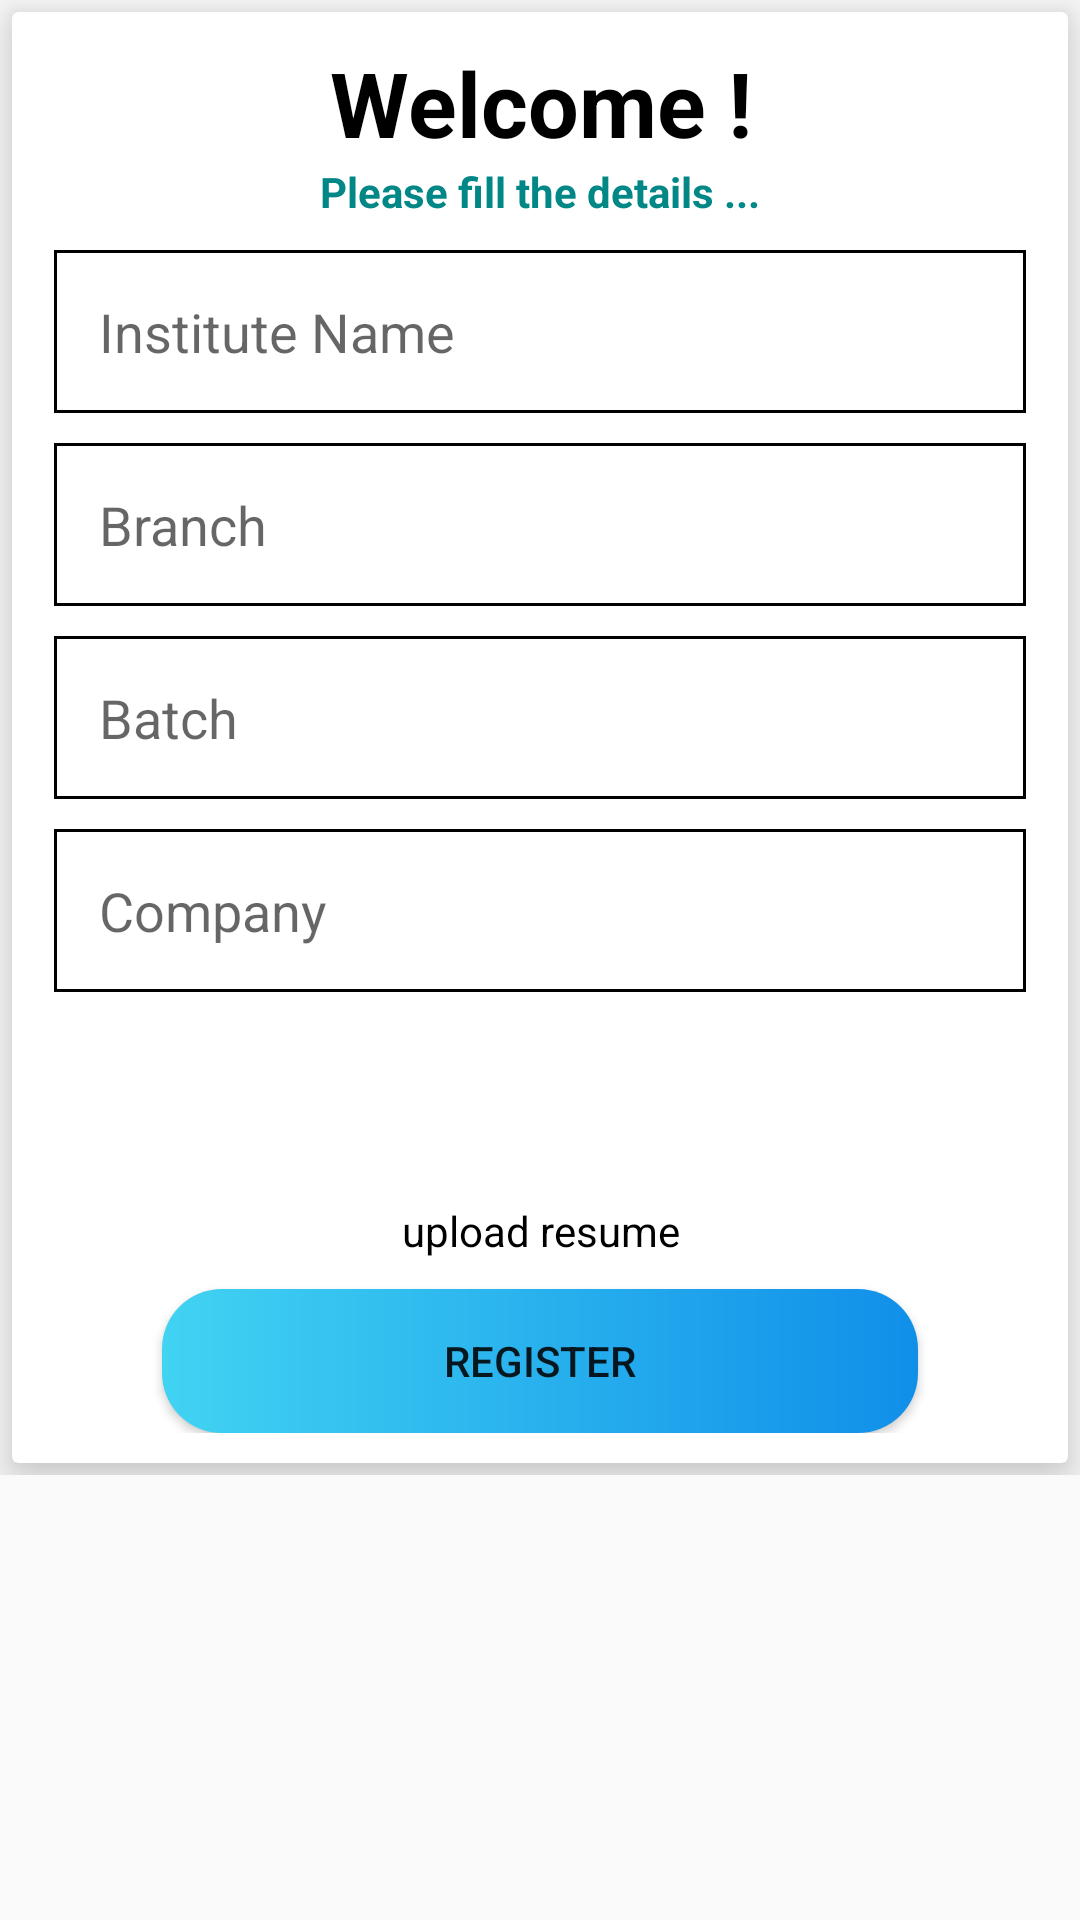

Reconstruct the res/layout file that produces this screen, plus the resources it refers to.
<!-- AndroidManifest.xml: application theme Theme.Placed -->
<!-- res/layout/activity_register_placed_user.xml -->
<?xml version="1.0" encoding="utf-8"?>
<ScrollView
    xmlns:android="http://schemas.android.com/apk/res/android"
    xmlns:app="http://schemas.android.com/apk/res-auto"
    xmlns:tools="http://schemas.android.com/tools"
    android:layout_width="match_parent"
    android:layout_height="match_parent"
    tools:context=".RegisterPlacedUser">

   <RelativeLayout
       android:layout_width="match_parent"
       android:layout_height="match_parent">

    <androidx.cardview.widget.CardView
        android:layout_width="match_parent"
        android:layout_height="match_parent"
        android:layout_margin="4dp"
        app:cardElevation="10dp">

        <RelativeLayout
            android:layout_width="match_parent"
            android:layout_height="match_parent"
            android:padding="10dp">

            <TextView
                android:id="@+id/welcome_text_view"
                android:layout_width="match_parent"
                android:layout_height="wrap_content"
                android:text="Welcome !"
                android:gravity="center"
                android:textSize="30sp"
                android:textColor="@color/black"
                android:textStyle="bold"/>

            <TextView
                android:id="@+id/excited_tv"
                android:layout_width="match_parent"
                android:layout_height="wrap_content"
                android:text="Please fill the details ..."
                android:gravity="center"
                android:layout_below="@+id/welcome_text_view"
                android:textColor="@color/teal_700"
                android:textStyle="bold"/>

            <AutoCompleteTextView
                android:id="@+id/placed_user_institute_name"
                android:layout_width="match_parent"
                android:layout_height="wrap_content"
                android:hint="Institute Name"
                android:padding="15dp"
                android:layout_below="@+id/excited_tv"
                android:background="@drawable/post_style"
                android:completionThreshold="0"
                android:layout_marginRight="4dp"
                android:layout_marginTop="10dp"
                android:layout_marginLeft="4dp" />

            <EditText
                android:id="@+id/placed_user_branch"
                android:layout_width="match_parent"
                android:layout_height="wrap_content"
                android:hint="Branch"
                android:padding="15dp"
                android:layout_marginRight="4dp"
                android:layout_marginTop="10dp"
                android:layout_marginLeft="4dp"
                android:layout_below="@+id/placed_user_institute_name"
                android:background="@drawable/post_style"/>

            <EditText
                android:id="@+id/placed_user_batch"
                android:layout_width="match_parent"
                android:layout_height="wrap_content"
                android:hint="Batch"
                android:padding="15dp"
                android:layout_marginRight="4dp"
                android:layout_marginTop="10dp"
                android:layout_marginLeft="4dp"
                android:layout_below="@+id/placed_user_branch"
                android:background="@drawable/post_style"/>

            <AutoCompleteTextView
                android:id="@+id/placed_user_company"
                android:layout_width="match_parent"
                android:layout_height="wrap_content"
                android:hint="Company"
                android:padding="15dp"
                android:layout_marginRight="4dp"
                android:layout_marginTop="10dp"
                android:layout_marginLeft="4dp"
                android:completionThreshold="0"
                android:layout_below="@+id/placed_user_batch"
                android:background="@drawable/post_style"/>

               <ImageView
                   android:id="@+id/resume_image_view"
                   android:layout_width="match_parent"
                   android:layout_height="wrap_content"
                   android:layout_margin="10dp"
                   android:layout_below="@+id/placed_user_company" />


            <ImageView
                android:id="@+id/upload_resume_btn"
                android:layout_width="50dp"
                android:layout_height="50dp"
                android:layout_below="@+id/resume_image_view"
                android:layout_centerHorizontal="true"
                android:src="@drawable/ic_upload" />

            <TextView
                android:id="@+id/upload_resume_txt_view"
                android:layout_width="match_parent"
                android:layout_height="wrap_content"
                android:text="upload resume"
                android:layout_below="@+id/upload_resume_btn"
                android:gravity="center"
                android:textColor="@color/black"
                />
            <Button
                android:id="@+id/register_placed_user"
                android:layout_width="match_parent"
                android:layout_height="wrap_content"
                android:text="Register"
                android:background="@drawable/signinbuttoncolor"
                android:layout_below="@+id/upload_resume_txt_view"
                android:layout_marginLeft="40dp"
                android:layout_marginRight="40dp"
                android:layout_marginTop="10dp"/>

        </RelativeLayout>

    </androidx.cardview.widget.CardView>

   </RelativeLayout>

</ScrollView>
<!-- resources referenced by this layout -->
<resources>
  <color name="black">#FF000000</color>
  <color name="teal_700">#FF018786</color>
  <!-- drawable post_style (drawable) -->
  <?xml version="1.0" encoding="utf-8"?>
  <shape xmlns:android="http://schemas.android.com/apk/res/android"
      android:shape="rectangle">
  
      <stroke android:color="@color/black"
              android:width="1dp"/>
  
  </shape>
  <!-- drawable signinbuttoncolor (drawable) -->
  <?xml version="1.0" encoding="utf-8"?>
  <shape xmlns:android="http://schemas.android.com/apk/res/android"
      android:shape="rectangle">
  
      <gradient
          android:startColor="#41D3F2"
          android:endColor="#108FE9"
          android:type="linear"
          android:angle="360"/>
  
      <corners android:radius="20dp"/>
  </shape>
  <style name="Theme.Placed" parent="Theme.AppCompat.Light">
          
          <item name="colorPrimary">@color/purple_500</item>
          <item name="colorPrimaryVariant">@color/purple_700</item>
          <item name="colorOnPrimary">@color/white</item>
          
          <item name="colorSecondary">@color/teal_200</item>
          <item name="colorSecondaryVariant">@color/teal_700</item>
          <item name="colorOnSecondary">@color/black</item>
          
          <item name="android:statusBarColor" tools:targetApi="l">?attr/colorPrimaryVariant</item>
          
      </style>
  <color name="purple_500">#FF6200EE</color>
  <color name="purple_700">#FF3700B3</color>
  <color name="white">#FFFFFFFF</color>
  <color name="teal_200">#FF03DAC5</color>
</resources>
